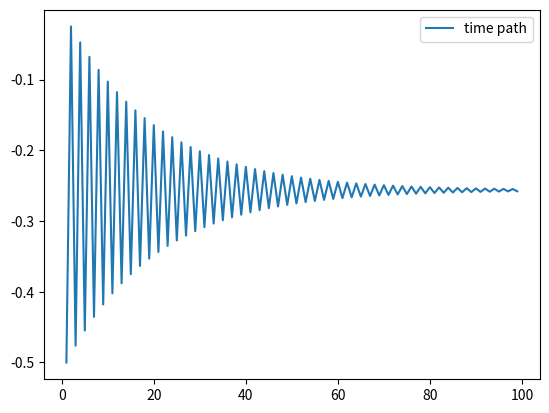
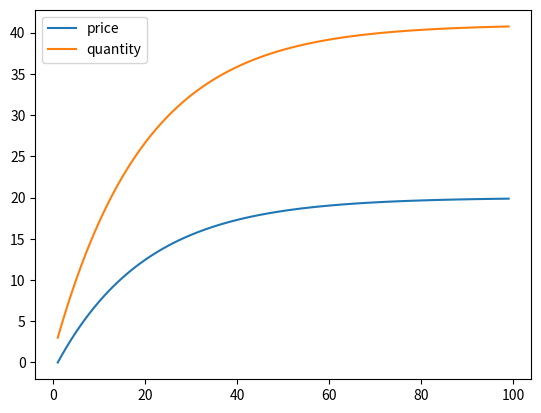

Write the Python code that produced these figures, in order.
import numpy as np
import matplotlib.pyplot as plt
import sympy as sym

'''
given variables
a0: intercept of the demand curve(+ve) #gamma
b0: slope of the demand curve(-ve) #delta
a1: intercept of the supply curve(-ve) # N*alpha/(2*beta)) 
b1: slope of the supply curve(+ve) # N/(2*beta)
t: period
x0: period0 price

generated variables
x1: period1 price
pp: intertemporal eqm price
time_path: time path
dd: eqm demand
ss: eqm supply
in eqm condition dd and ss should and would be the same
'''

x0= sym.symbols('x0')
a0= sym.symbols('a0')
a1= sym.symbols('a1')
b0= sym.symbols('b0')
b1= sym.symbols('b1')
p0= sym.symbols('p0')
q0= sym.symbols('q0')
t= sym.symbols('t')

x1= (a1- a0)- (b1/b0)*x0
dd= a0+ b0*x1
ss= a1 + b1*x0
pp= -((a0-a1)/(b0-b1))
time_path_fn= ((p0- pp)*(b0/b1)**-t)+ pp
qq = a0 - b0 * x1

time_path=[]
solve= []
t1= list(range(1, 100))
x= 0
bi_pasa0= []
bi_qasa0= []
bi_pasa1= []
d=[]
s=[]

val_set1 = [1, -2, 2, 1.9, 0]
val_set2 = [2, -2, 5, 1.5, 4]

for i in t1:
  values= [1, -2, 2, 1.9, 0]
  x_1= x1.subs([(x0, x), (a0, values[0]), (b0, values[1]), (a1, values[2]), (b1, values[3])])
  op= time_path_fn.subs([(x0, x), (a0, values[0]), (b0, values[1]), (a1, values[2]), (b1, values[3]), (p0, values[4]), (t, i)])
  time_path.append(op)
  d.append(dd.subs([(x1, x_1), (a0, values[0]), (b0, values[1]), (a1, values[2]), (b1, values[3])]))
  s.append(ss.subs([(x0, x), (a0, values[0]), (b0, values[1]), (a1, values[2]), (b1, values[3])]))
  q= qq.subs([(x1, x_1), (a0, values[0]), (b0, values[1]), (a1, values[2]), (b1, values[3])])
  bi_pasa0.append(x)
  bi_pasa1.append(x_1)
  bi_qasa0.append(q)
  x= x_1

# plot
plt.plot(t1, time_path, label= 'time path')
plt.legend()
plt.show()
plt.plot(t1, bi_pasa0, label= 'price')
plt.plot(t1, bi_qasa0, label= 'quantity')
plt.legend()
plt.show()
# plot of demand and supply
